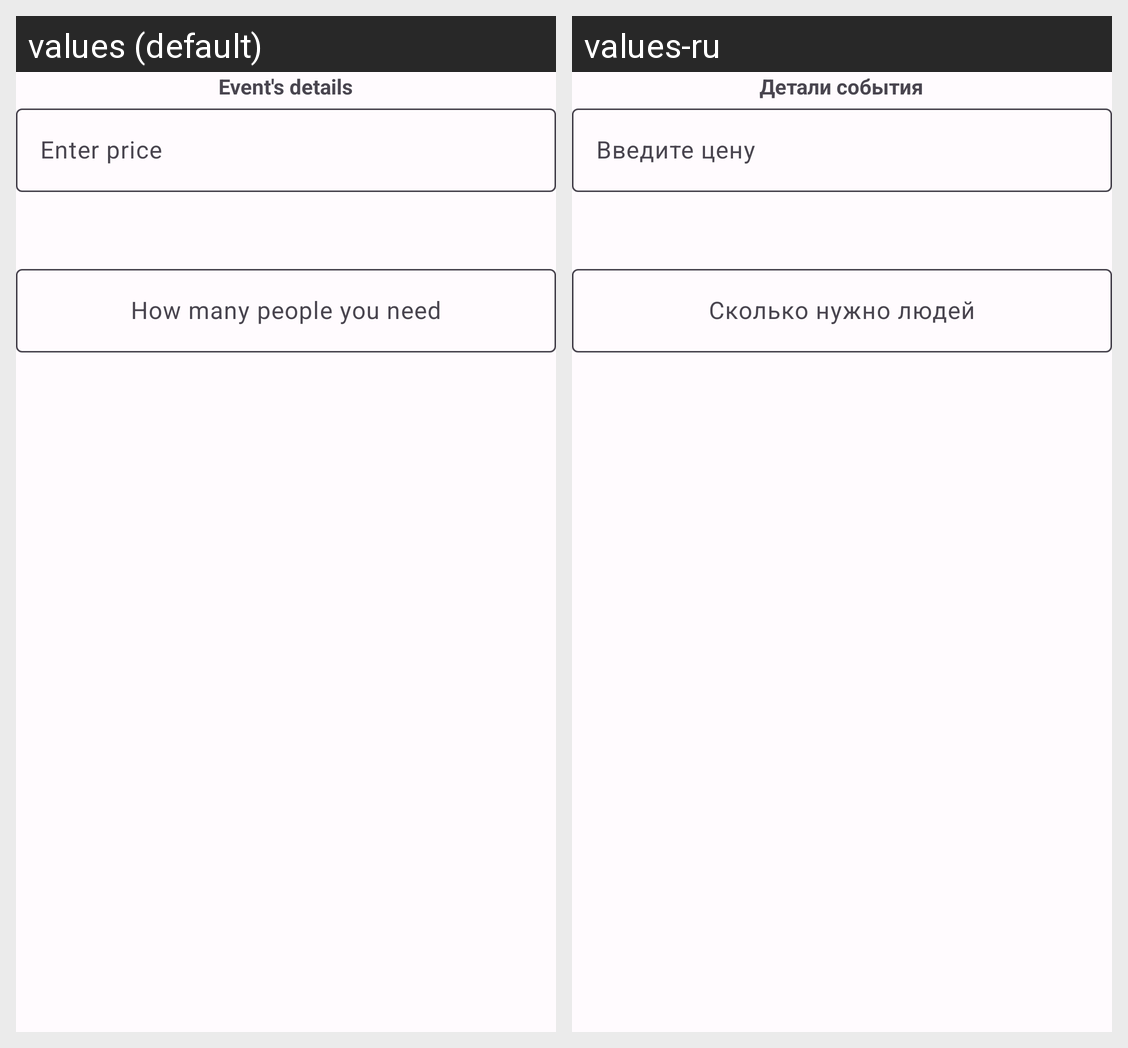

Locale-by-locale string values for the Android screen shown in this grid:
Android screen res/layout/fragment_create_help_event.xml rendered under 2 locales, left to right: values (default), values-ru. Device: Nexus 5 (rendered at 1080×1920; each locale shown at half size, 540×960, under a caption strip naming it); theme AppTheme.
Strings drawn on this screen, with the default value and each locale's value (text and hints the layout hard-codes, and strings that could not be matched under every locale, appear in the picture but are not listed):

event_details
  values: Event's details
  values-ru: Детали события

price
  values: Enter price
  values-ru: Введите цену

people_need
  values: How many people you need
  values-ru: Сколько нужно людей
